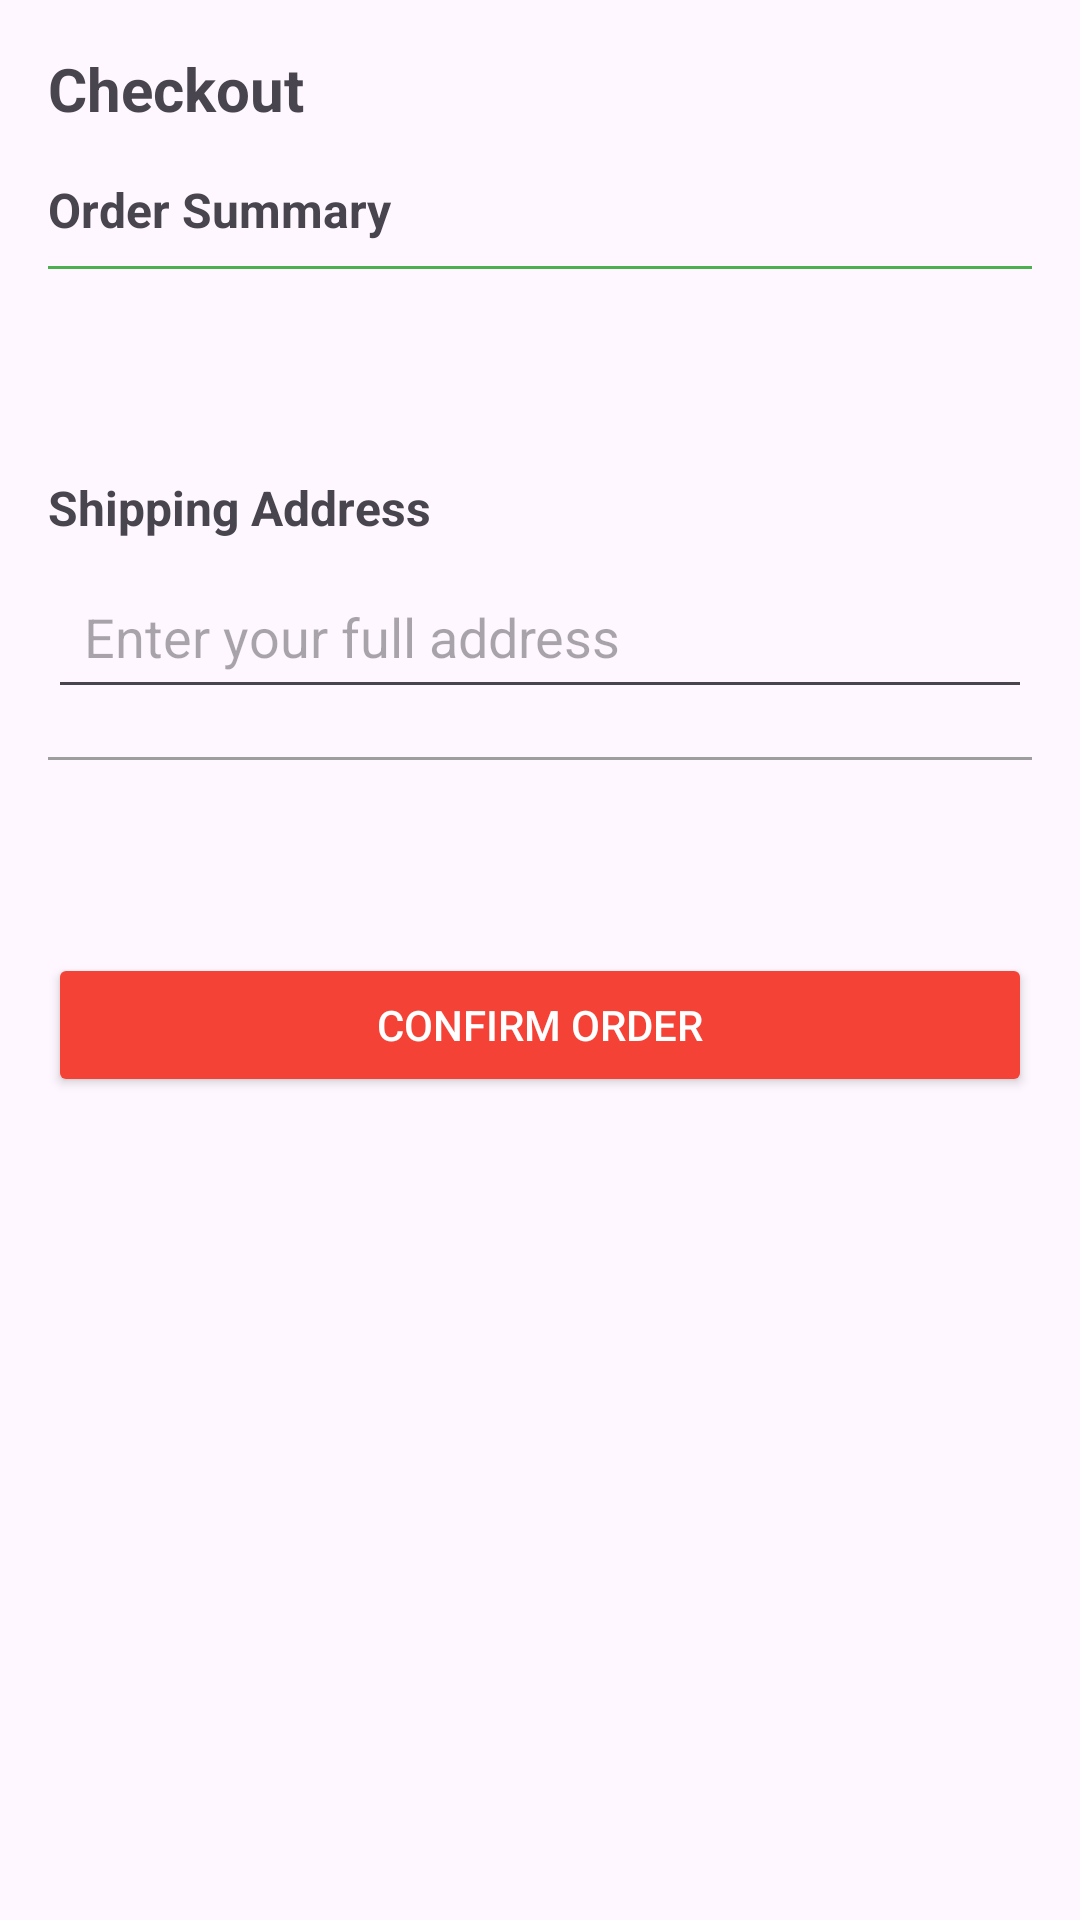

Produce the Android XML layout that renders to this screen, including the resource entries it uses.
<!-- AndroidManifest.xml: application theme Theme.ShopRadar2 -->
<!-- res/layout/fragment_checkout.xml -->
<?xml version="1.0" encoding="utf-8"?>
<ScrollView xmlns:android="http://schemas.android.com/apk/res/android"
    android:layout_width="match_parent"
    android:layout_height="match_parent"
    android:padding="16dp"
    android:fillViewport="true">

    <LinearLayout
        android:layout_width="match_parent"
        android:layout_height="wrap_content"
        android:orientation="vertical">

        <TextView
            android:layout_width="match_parent"
            android:layout_height="wrap_content"
            android:text="Checkout"
            android:textSize="20sp"
            android:textStyle="bold"
            android:layout_marginBottom="16dp"/>

        <TextView
            android:layout_width="match_parent"
            android:layout_height="wrap_content"
            android:text="Order Summary"
            android:textSize="16sp"
            android:textStyle="bold"
            android:layout_marginBottom="8dp"/>

        <View
            android:layout_width="match_parent"
            android:layout_height="1dp"
            android:background="@color/green"
            android:layout_marginBottom="8dp"/>

        <TextView
            android:id="@+id/checkout_product_name"
            android:layout_width="match_parent"
            android:layout_height="wrap_content"
            android:textSize="16sp"
            android:layout_marginBottom="4dp"/>

        <TextView
            android:id="@+id/checkout_product_price"
            android:layout_width="match_parent"
            android:layout_height="wrap_content"
            android:textSize="14sp"
            android:layout_marginBottom="16dp"/>

        <TextView
            android:layout_width="match_parent"
            android:layout_height="wrap_content"
            android:text="Shipping Address"
            android:textSize="16sp"
            android:textStyle="bold"
            android:layout_marginBottom="8dp"/>

        <EditText
            android:id="@+id/checkout_shipping_address"
            android:layout_width="match_parent"
            android:layout_height="wrap_content"
            android:hint="Enter your full address"
            android:inputType="textPostalAddress"
            android:minLines="3"
            android:gravity="top|start"
            android:padding="12dp"
            />

        <View
            android:layout_width="match_parent"
            android:layout_height="1dp"
            android:background="@color/gray"
            android:layout_marginVertical="16dp"/>

        <TextView
            android:id="@+id/checkout_order_total"
            android:layout_width="match_parent"
            android:layout_height="wrap_content"
            android:textSize="18sp"
            android:textStyle="bold"
            android:textAlignment="textEnd"
            android:layout_marginBottom="24dp"/>

        <Button
            android:id="@+id/confirm_order_button"
            android:layout_width="match_parent"
            android:layout_height="wrap_content"
            android:text="Confirm Order"
            android:backgroundTint="@color/red"
            android:textColor="@android:color/white"/>
    </LinearLayout>
</ScrollView>
<!-- resources referenced by this layout -->
<resources>
  <color name="gray">#9E9E9E</color>
  <color name="green">#4CAF50</color>
  <color name="red">#F44336</color>
  <style name="Theme.ShopRadar2" parent="Base.Theme.ShopRadar2" />
  <style name="Base.Theme.ShopRadar2" parent="Theme.Material3.DayNight.NoActionBar">
          
          
      </style>
</resources>
